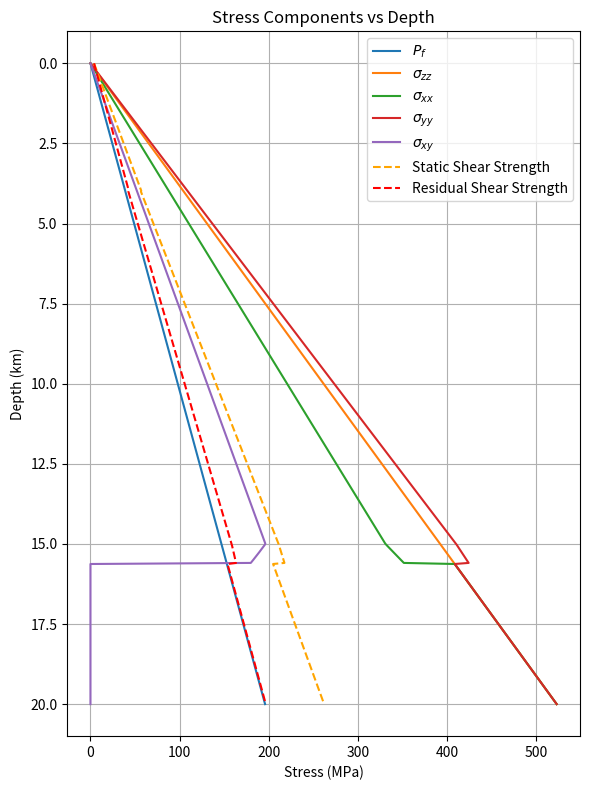
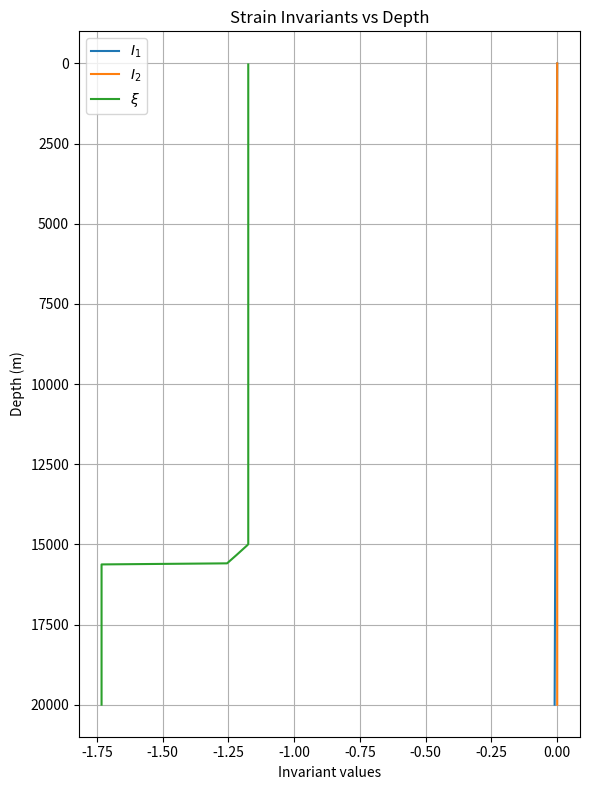

Write the Python code that produced these figures, in order.
import numpy as np
import matplotlib.pyplot as plt

# Physical constants
density_fluid = 1000      # kg/m^3
rho = 2670                # kg/m^3
g = 9.8                   # m/s^2

# Elastic constants
mu = 32.04e9              # shear modulus (Pa)
lmbda = 32.04e9           # Lame's first parameter (Pa)

# Depth array (m)
depths = np.linspace(0, 20000, 600)  # from surface to 20 km

# Pore pressure and vertical stress
Pf = density_fluid * g * depths
sigma_zz = -rho * g * depths

# Coefficients for horizontal and shear stresses
b_xx = 0.75
b_yy = 1.073206
b_xy = -0.8

# Piecewise definitions
# Define tapering coefficient Omega(depth)
Omega = np.ones_like(depths)
Omega[(depths > 15000) & (depths <= 20000)] = (20000 - depths[(depths > 15000) & (depths <= 20000)]) / 5000
Omega[depths > 20000] = 0.0

# Piecewise definitions with tapering applied to deviatoric stress
sigma_xx = np.where(depths <= 15600, Omega * (b_xx * (sigma_zz + Pf) - Pf) + (1 - Omega) * sigma_zz, sigma_zz)
sigma_yy = np.where(depths <= 15600, Omega * (b_yy * (sigma_zz + Pf) - Pf) + (1 - Omega) * sigma_zz, sigma_zz)
sigma_xy = np.where(depths <= 15600, Omega * (b_xy * (sigma_zz + Pf)), 0.0)

# cohesion
mask = depths <= 4000
c = np.where(mask, 0.4e6 + (0.00072e6) * (5000 - depths), 0.4e6)  # cohesion in Pa

# shear strength
mu_s = 0.8
static_shear_strength = c + abs( mu_s * (sigma_yy + Pf) )
mu_d = 0.6
residual_shear_strength = c + abs( mu_d * (sigma_yy + Pf) )

# ------------------------
# Plot Stress Components
# ------------------------
plt.figure(figsize=(6, 8))
plt.plot(Pf/1e6, depths/1e3, label=r'$P_f$')
plt.plot(abs(sigma_zz)/1e6, depths/1e3, label=r'$\sigma_{zz}$') #when plotting, we use positive values for compression
plt.plot(abs(sigma_xx)/1e6, depths/1e3, label=r'$\sigma_{xx}$')
plt.plot(abs(sigma_yy)/1e6, depths/1e3, label=r'$\sigma_{yy}$')
plt.plot(sigma_xy/1e6, depths/1e3, label=r'$\sigma_{xy}$')
plt.plot(static_shear_strength/1e6, depths/1e3, label='Static Shear Strength', linestyle='--', color='orange')
plt.plot(residual_shear_strength/1e6, depths/1e3, label='Residual Shear Strength', linestyle='--', color='red')
plt.gca().invert_yaxis()
plt.ylabel('Depth (km)')
plt.xlabel('Stress (MPa)')
plt.title('Stress Components vs Depth')
plt.legend(loc='best')
plt.grid(True)
plt.tight_layout()
plt.savefig('stress_components_vs_depth.png', dpi=300)
plt.show()

# ------------------------
# Compute Strains
# ------------------------
# Assemble stress tensor components
stress = np.zeros((len(depths), 3, 3))
stress[:, 0, 0] = sigma_xx
stress[:, 1, 1] = sigma_yy
stress[:, 2, 2] = sigma_zz
stress[:, 0, 1] = sigma_xy
stress[:, 1, 0] = sigma_xy

# Inverse Hooke's law: epsilon_ij = 1/(2μ) s_ij - λ/(2μ(3λ+2μ)) s_kk δ_ij
trace_coeff = -lmbda / (2 * mu * (3 * lmbda + 2 * mu))
strain = np.zeros_like(stress)
enum = np.trace(stress, axis1=1, axis2=2)  # vector of s_kk
for i in range(3):
    for j in range(3):
        strain[:, i, j] = stress[:, i, j] / (2 * mu)
for k in range(3):
    strain[:, k, k] += trace_coeff * enum

# Compute invariants: I1, I2, xi
I1 = np.trace(strain, axis1=1, axis2=2)
I2 = np.einsum('nij,nij->n', strain, strain)
xi = I1 / np.sqrt(I2)

# ------------------------
# Plot Strain Invariants
# ------------------------
plt.figure(figsize=(6, 8))
plt.plot(I1, depths, label=r'$I_1$')
plt.plot(I2, depths, label=r'$I_2$')
plt.plot(xi, depths, label=r'$\xi$')
plt.gca().invert_yaxis()
plt.ylabel('Depth (m)')
plt.xlabel('Invariant values')
plt.title('Strain Invariants vs Depth')
plt.legend(loc='best')
plt.grid(True)
plt.tight_layout()
plt.savefig('strain_invariants_vs_depth.png', dpi=300)
plt.show()

# -----------------------------------------------------------
# Principal stresses and maximum-principal orientation (2-D)
# -----------------------------------------------------------
# --- pick the target depth (m) ---------------------------------------------
depth_target = 7500          # 7.5 km

# ---------------------------------------------------------------------------
# Find the row in `depths` that is closest to the target
idx = int(np.argmin(np.abs(depths - depth_target)))
depth_exact = depths[idx]     # the exact depth value in your array

# ----- stresses already computed in your script ----------------------------
sxx = sigma_xx[idx]
syy = sigma_yy[idx]
szz = sigma_zz[idx]
sxy = sigma_xy[idx]
Pf  = Pf[idx]
xi = xi[idx]  # invariant xi at the target depth

# ----- principal stresses & orientation ------------------------------------
s_tensor = np.array([[sxx, sxy],
                     [sxy, syy]])

eigvals, eigvecs = np.linalg.eigh(s_tensor)   # ascending order
s2, s1 = eigvals                              # s1 = major, s2 = minor
θ_deg = np.degrees(np.arctan2(eigvecs[1, 0],   # angle of s1
                              eigvecs[0, 0]))

# ----- report ---------------------------------------------------------------
print(f"Depth (array snap-to):  {depth_exact/1e3:.3f} km")
print(f"Pore-fluid pressure:   {Pf/1e6:8.2f}  MPa")
print(f"szz (vertical):        {szz/1e6:8.2f}  MPa")
print(f"sxx, syy, sxy:         {sxx/1e6:8.2f}, {syy/1e6:8.2f}, {sxy/1e6:8.2f} MPa")
print(f"s1 (major):            {s1/1e6:8.2f}  MPa")
print(f"s2 (minor):            {s2/1e6:8.2f}  MPa")
print(f"Orientation of s1:     {θ_deg:6.2f}°  (CCW from +x)")
print(f"Invariant xi:          {xi:.3f}")
# ---------------------------------------------------------------------------
